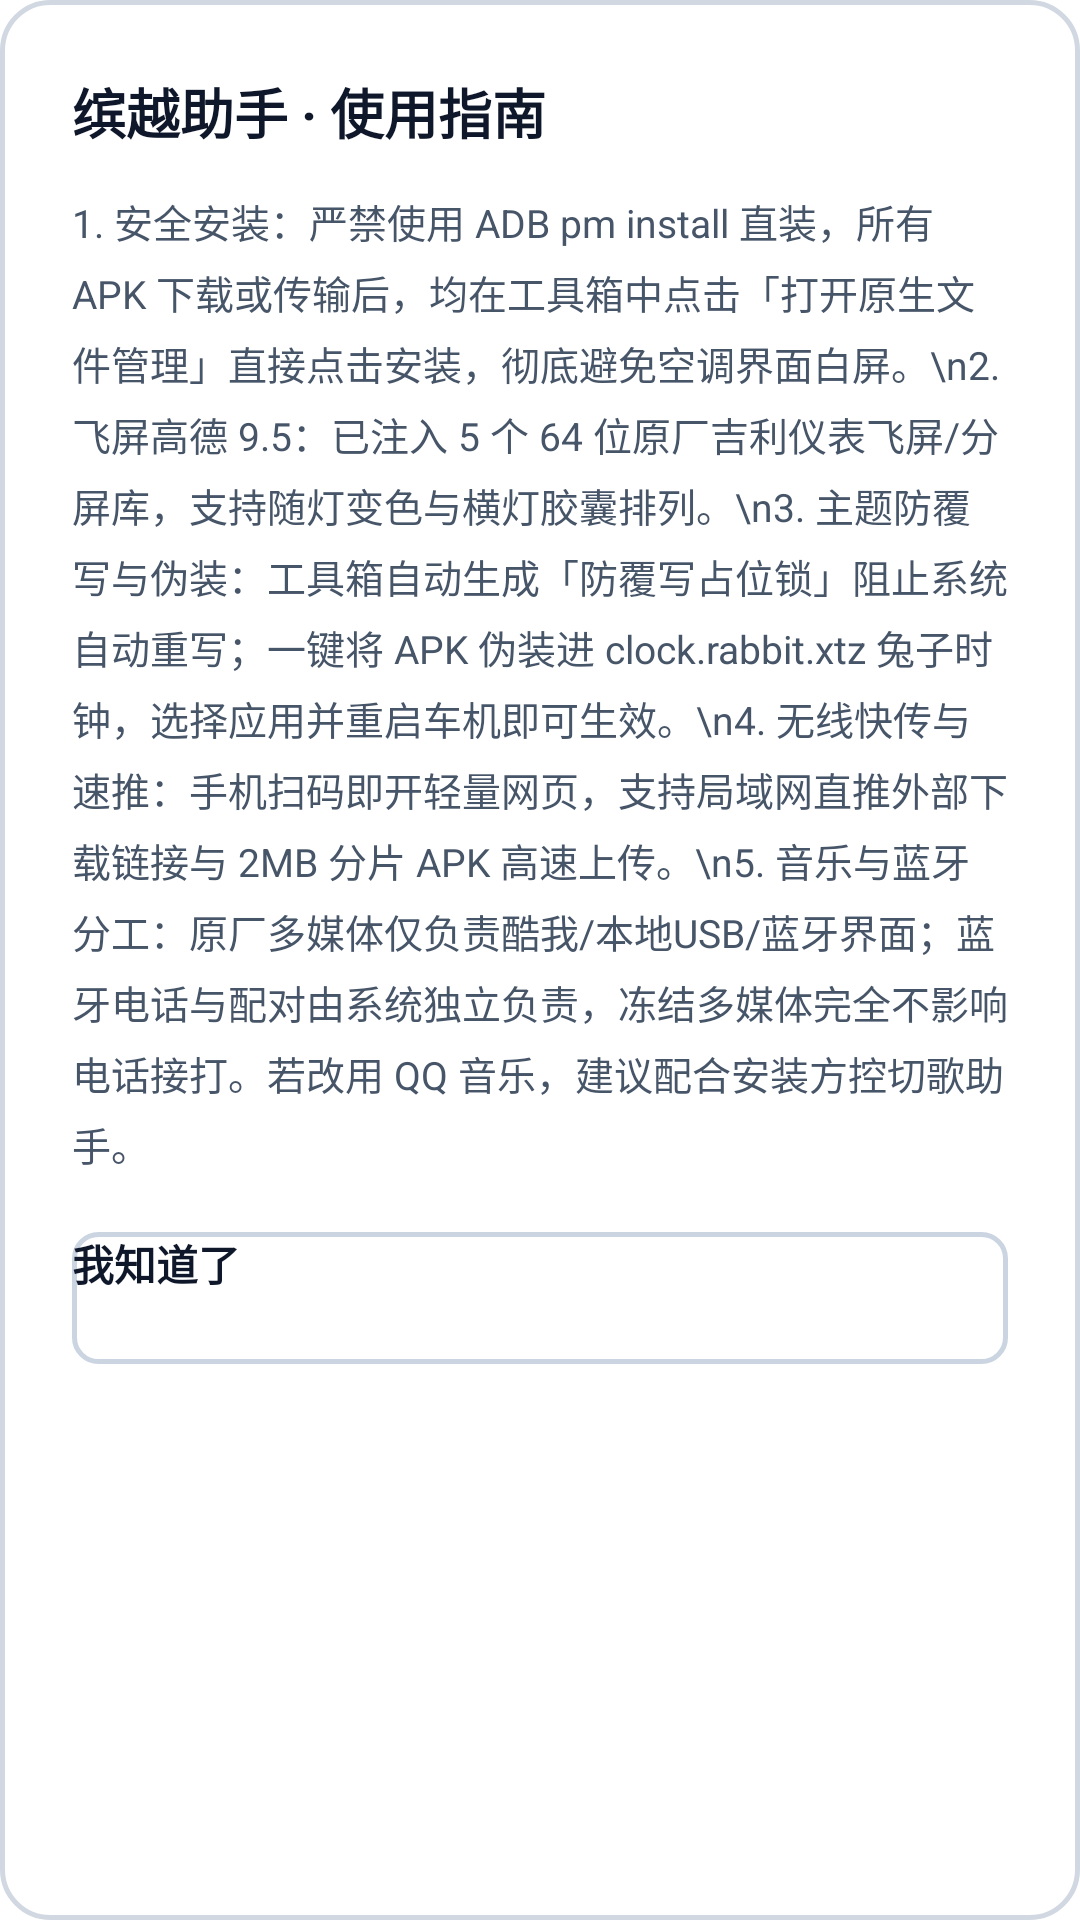

Produce the Android XML layout that renders to this screen, including the resource entries it uses.
<!-- AndroidManifest.xml: application theme AppTheme.FullScreen -->
<!-- res/layout/dialog_help.xml -->
<?xml version="1.0" encoding="utf-8"?>
<LinearLayout xmlns:android="http://schemas.android.com/apk/res/android"
    android:layout_width="560dp"
    android:layout_height="wrap_content"
    android:background="@drawable/dialog_background"
    android:orientation="vertical"
    android:padding="24dp">

    <TextView
        android:layout_width="wrap_content"
        android:layout_height="wrap_content"
        android:text="缤越助手 · 使用指南"
        android:textColor="@color/text_primary"
        android:textSize="18sp"
        android:textStyle="bold" />

    <TextView
        android:layout_width="match_parent"
        android:layout_height="wrap_content"
        android:layout_marginTop="14dp"
        android:lineSpacingExtra="5dp"
        android:text="1. 安全安装：严禁使用 ADB pm install 直装，所有 APK 下载或传输后，均在工具箱中点击「打开原生文件管理」直接点击安装，彻底避免空调界面白屏。\n2. 飞屏高德 9.5：已注入 5 个 64 位原厂吉利仪表飞屏/分屏库，支持随灯变色与横灯胶囊排列。\n3. 主题防覆写与伪装：工具箱自动生成「防覆写占位锁」阻止系统自动重写；一键将 APK 伪装进 clock.rabbit.xtz 兔子时钟，选择应用并重启车机即可生效。\n4. 无线快传与速推：手机扫码即开轻量网页，支持局域网直推外部下载链接与 2MB 分片 APK 高速上传。\n5. 音乐与蓝牙分工：原厂多媒体仅负责酷我/本地USB/蓝牙界面；蓝牙电话与配对由系统独立负责，冻结多媒体完全不影响电话接打。若改用 QQ 音乐，建议配合安装方控切歌助手。"
        android:textColor="@color/text_secondary"
        android:textSize="13sp" />

    <Button
        android:id="@+id/btn_dialog_help_close"
        android:layout_width="match_parent"
        android:layout_height="44dp"
        android:layout_marginTop="20dp"
        android:background="@drawable/btn_secondary_bg"
        android:text="我知道了"
        android:textColor="@color/text_primary"
        android:textSize="14sp"
        android:textStyle="bold" />

</LinearLayout>
<!-- resources referenced by this layout -->
<resources>
  <color name="text_primary">#0F172A</color>
  <color name="text_secondary">#475569</color>
  <!-- drawable btn_secondary_bg (drawable) -->
  <?xml version="1.0" encoding="utf-8"?>
  <selector xmlns:android="http://schemas.android.com/apk/res/android">
      <item android:state_pressed="true">
          <shape android:shape="rectangle">
              <solid android:color="@color/btn_pressed" />
              <corners android:radius="8dp" />
              <stroke android:width="1.5dp" android:color="@color/btn_border" />
          </shape>
      </item>
      <item>
          <shape android:shape="rectangle">
              <solid android:color="@color/btn_bg" />
              <corners android:radius="8dp" />
              <stroke android:width="1.5dp" android:color="@color/btn_border" />
          </shape>
      </item>
  </selector>
  <!-- drawable dialog_background (drawable) -->
  <?xml version="1.0" encoding="utf-8"?>
  <shape xmlns:android="http://schemas.android.com/apk/res/android"
      android:shape="rectangle">
      <solid android:color="@color/dialog_bg" />
      <corners android:radius="16dp" />
      <stroke
          android:width="1.5dp"
          android:color="@color/card_border" />
  </shape>
  <style name="AppTheme.FullScreen" parent="@android:style/Theme.DeviceDefault.NoActionBar.Fullscreen">
          <item name="android:windowNoTitle">true</item>
          <item name="android:windowFullscreen">true</item>
          <item name="android:windowContentOverlay">@null</item>
          <item name="android:windowBackground">#0B1120</item>
          <item name="android:windowTranslucentNavigation">false</item>
          <item name="android:windowDrawsSystemBarBackgrounds">true</item>
      </style>
  <color name="btn_pressed">#E2E8F0</color>
  <color name="btn_border">#CBD5E1</color>
  <color name="btn_bg">#FFFFFF</color>
  <color name="dialog_bg">#FFFFFF</color>
  <color name="card_border">#D1D8E2</color>
</resources>
